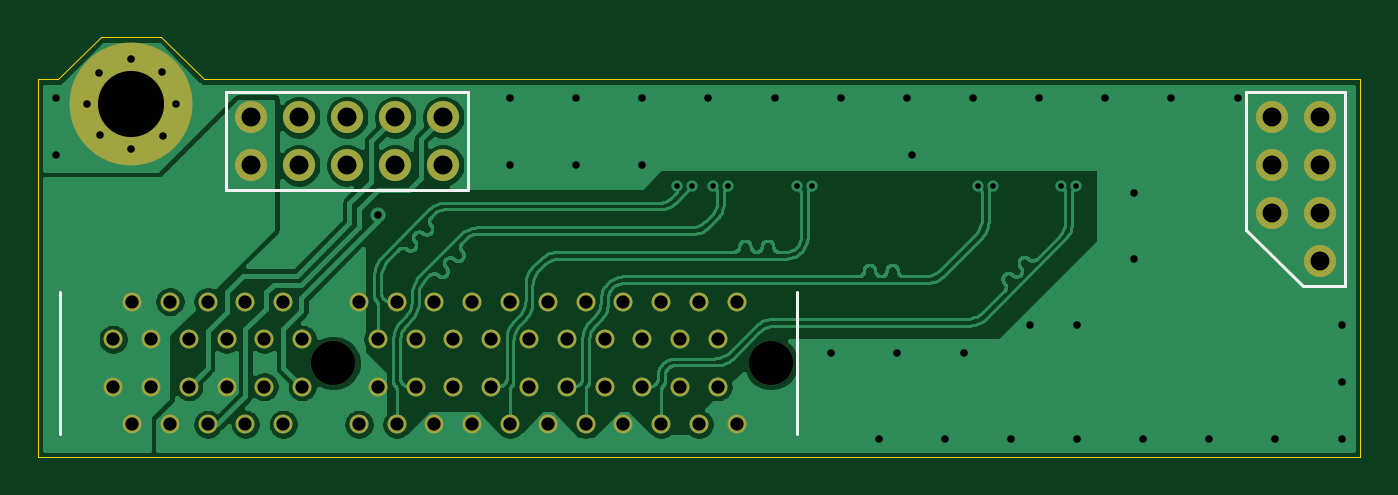
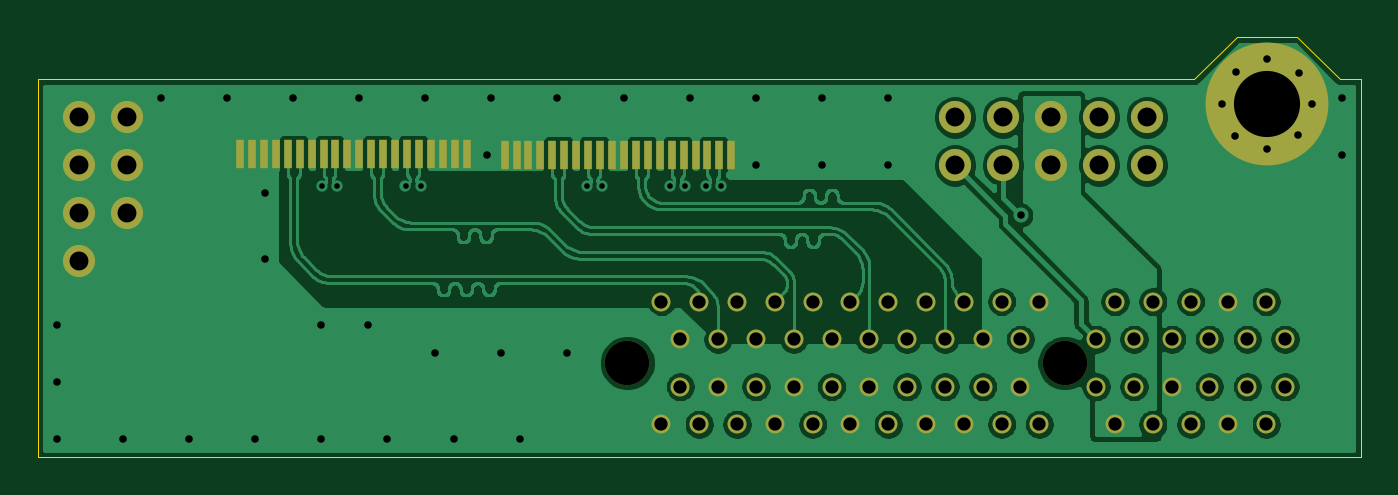
Circuit board: 10 layer files. Board 70.0 x 22.2 mm.
- bottom_copper: t9120mezz-B_Cu.gbr (257303 bytes)
- bottom_mask: t9120mezz-B_Mask.gbr (3882 bytes)
- outline: t9120mezz-Edge_Cuts.gbr (884 bytes)
- top_copper: t9120mezz-F_Cu.gbr (207925 bytes)
- top_mask: t9120mezz-F_Mask.gbr (2776 bytes)
- top_silk: t9120mezz-F_SilkS.gbr (1080 bytes)
- inner_copper: t9120mezz-In1_Cu.gbr (115882 bytes)
- inner_copper: t9120mezz-In2_Cu.gbr (106979 bytes)
- drill: t9120mezz-NPTH.drl (316 bytes)
- drill: t9120mezz-PTH.drl (2497 bytes)

=== bottom_copper: t9120mezz-B_Cu.gbr (257303 bytes, source omitted) ===
=== bottom_mask: t9120mezz-B_Mask.gbr ===
%TF.GenerationSoftware,KiCad,Pcbnew,(5.1.10)-1*%
%TF.CreationDate,2021-08-10T10:59:40+01:00*%
%TF.ProjectId,t9120mezz,74393132-306d-4657-9a7a-2e6b69636164,rev?*%
%TF.SameCoordinates,Original*%
%TF.FileFunction,Soldermask,Bot*%
%TF.FilePolarity,Negative*%
%FSLAX46Y46*%
G04 Gerber Fmt 4.6, Leading zero omitted, Abs format (unit mm)*
G04 Created by KiCad (PCBNEW (5.1.10)-1) date 2021-08-10 10:59:40*
%MOMM*%
%LPD*%
G01*
G04 APERTURE LIST*
%ADD10C,1.000000*%
%ADD11C,2.350000*%
%ADD12O,1.700000X1.700000*%
%ADD13C,6.500000*%
%ADD14R,0.400000X1.500000*%
G04 APERTURE END LIST*
D10*
%TO.C,J1*%
X89150000Y-108050000D03*
D11*
X104950000Y-111300000D03*
D10*
X103150000Y-108050000D03*
X103150000Y-114550000D03*
X102150000Y-110050000D03*
X102150000Y-112550000D03*
X101150000Y-108050000D03*
X101150000Y-114550000D03*
X100150000Y-110050000D03*
X100150000Y-112550000D03*
X99150000Y-108050000D03*
X99150000Y-114550000D03*
X98150000Y-110050000D03*
X98150000Y-112550000D03*
X97150000Y-108050000D03*
X97150000Y-114550000D03*
X96150000Y-110050000D03*
X96150000Y-112550000D03*
X95150000Y-108050000D03*
X95150000Y-114550000D03*
X94150000Y-110050000D03*
X94150000Y-112550000D03*
X93150000Y-108050000D03*
X93150000Y-114550000D03*
X92150000Y-110050000D03*
X92150000Y-112550000D03*
X91150000Y-108050000D03*
X91150000Y-114550000D03*
X90150000Y-110050000D03*
X90150000Y-112550000D03*
X89150000Y-114550000D03*
X88150000Y-110050000D03*
X88150000Y-112550000D03*
X87150000Y-108050000D03*
X87150000Y-114550000D03*
X86150000Y-110050000D03*
X86150000Y-112550000D03*
X85150000Y-108050000D03*
X85150000Y-114550000D03*
X84150000Y-110050000D03*
X84150000Y-112550000D03*
X83150000Y-108050000D03*
X83150000Y-114550000D03*
D11*
X81800000Y-111300000D03*
D10*
X80150000Y-112550000D03*
X79150000Y-114550000D03*
X78150000Y-112550000D03*
X77150000Y-114550000D03*
X76150000Y-112550000D03*
X75150000Y-114550000D03*
X74150000Y-112550000D03*
X73150000Y-114550000D03*
X72150000Y-112550000D03*
X71150000Y-114550000D03*
X70150000Y-112550000D03*
X80150000Y-110050000D03*
X79150000Y-108050000D03*
X78150000Y-110050000D03*
X77150000Y-108050000D03*
X76150000Y-110050000D03*
X75150000Y-108050000D03*
X74150000Y-110050000D03*
X73150000Y-108050000D03*
X72150000Y-110050000D03*
X71150000Y-108050000D03*
X70150000Y-110050000D03*
%TD*%
D12*
%TO.C,J4*%
X131450000Y-98300000D03*
X133990000Y-98300000D03*
X131450000Y-100840000D03*
X133990000Y-100840000D03*
X131450000Y-103380000D03*
X133990000Y-103380000D03*
X133990000Y-105920000D03*
%TD*%
%TO.C,J3*%
X87610000Y-98300000D03*
X87610000Y-100840000D03*
X85070000Y-98300000D03*
X85070000Y-100840000D03*
X82530000Y-98300000D03*
X82530000Y-100840000D03*
X79990000Y-98300000D03*
X79990000Y-100840000D03*
X77450000Y-98300000D03*
X77450000Y-100840000D03*
%TD*%
D13*
%TO.C,REF\u002A\u002A*%
X71100000Y-97600000D03*
%TD*%
D14*
%TO.C,J5*%
X113450000Y-100250000D03*
X114081570Y-100250000D03*
X114713140Y-100250000D03*
X115344710Y-100250000D03*
X115976280Y-100250000D03*
X116607850Y-100250000D03*
X117239420Y-100250000D03*
X117870990Y-100250000D03*
X118502560Y-100250000D03*
X119134130Y-100250000D03*
X119765700Y-100250000D03*
X120397270Y-100250000D03*
X121028840Y-100250000D03*
X121660410Y-100250000D03*
X122291980Y-100250000D03*
X122923550Y-100250000D03*
X123555120Y-100250000D03*
X124186690Y-100250000D03*
X124818260Y-100250000D03*
X125449830Y-100250000D03*
%TD*%
%TO.C,J2*%
X99450000Y-100300000D03*
X100081570Y-100300000D03*
X100713140Y-100300000D03*
X101344710Y-100300000D03*
X101976280Y-100300000D03*
X102607850Y-100300000D03*
X103239420Y-100300000D03*
X103870990Y-100300000D03*
X104502560Y-100300000D03*
X105134130Y-100300000D03*
X105765700Y-100300000D03*
X106397270Y-100300000D03*
X107028840Y-100300000D03*
X107660410Y-100300000D03*
X108291980Y-100300000D03*
X108923550Y-100300000D03*
X109555120Y-100300000D03*
X110186690Y-100300000D03*
X110818260Y-100300000D03*
X111449830Y-100300000D03*
%TD*%
M02*

=== outline: t9120mezz-Edge_Cuts.gbr ===
%TF.GenerationSoftware,KiCad,Pcbnew,(5.1.10)-1*%
%TF.CreationDate,2021-08-10T10:59:40+01:00*%
%TF.ProjectId,t9120mezz,74393132-306d-4657-9a7a-2e6b69636164,rev?*%
%TF.SameCoordinates,Original*%
%TF.FileFunction,Profile,NP*%
%FSLAX46Y46*%
G04 Gerber Fmt 4.6, Leading zero omitted, Abs format (unit mm)*
G04 Created by KiCad (PCBNEW (5.1.10)-1) date 2021-08-10 10:59:40*
%MOMM*%
%LPD*%
G01*
G04 APERTURE LIST*
%TA.AperFunction,Profile*%
%ADD10C,0.050000*%
%TD*%
G04 APERTURE END LIST*
D10*
X69500000Y-94050000D02*
X72700000Y-94050000D01*
X67250000Y-96300000D02*
X69500000Y-94050000D01*
X74950000Y-96300000D02*
X72700000Y-94050000D01*
X74950000Y-96300000D02*
X136150000Y-96300000D01*
X67250000Y-96300000D02*
X66150000Y-96300000D01*
X66150000Y-116300000D02*
X66150000Y-96300000D01*
X136150000Y-116300000D02*
X66150000Y-116300000D01*
X136150000Y-96300000D02*
X136150000Y-116300000D01*
M02*

=== top_copper: t9120mezz-F_Cu.gbr (207925 bytes, source omitted) ===
=== top_mask: t9120mezz-F_Mask.gbr ===
%TF.GenerationSoftware,KiCad,Pcbnew,(5.1.10)-1*%
%TF.CreationDate,2021-08-10T10:59:40+01:00*%
%TF.ProjectId,t9120mezz,74393132-306d-4657-9a7a-2e6b69636164,rev?*%
%TF.SameCoordinates,Original*%
%TF.FileFunction,Soldermask,Top*%
%TF.FilePolarity,Negative*%
%FSLAX46Y46*%
G04 Gerber Fmt 4.6, Leading zero omitted, Abs format (unit mm)*
G04 Created by KiCad (PCBNEW (5.1.10)-1) date 2021-08-10 10:59:40*
%MOMM*%
%LPD*%
G01*
G04 APERTURE LIST*
%ADD10C,1.000000*%
%ADD11C,2.350000*%
%ADD12O,1.700000X1.700000*%
%ADD13C,6.500000*%
G04 APERTURE END LIST*
D10*
%TO.C,J1*%
X89150000Y-108050000D03*
D11*
X104950000Y-111300000D03*
D10*
X103150000Y-108050000D03*
X103150000Y-114550000D03*
X102150000Y-110050000D03*
X102150000Y-112550000D03*
X101150000Y-108050000D03*
X101150000Y-114550000D03*
X100150000Y-110050000D03*
X100150000Y-112550000D03*
X99150000Y-108050000D03*
X99150000Y-114550000D03*
X98150000Y-110050000D03*
X98150000Y-112550000D03*
X97150000Y-108050000D03*
X97150000Y-114550000D03*
X96150000Y-110050000D03*
X96150000Y-112550000D03*
X95150000Y-108050000D03*
X95150000Y-114550000D03*
X94150000Y-110050000D03*
X94150000Y-112550000D03*
X93150000Y-108050000D03*
X93150000Y-114550000D03*
X92150000Y-110050000D03*
X92150000Y-112550000D03*
X91150000Y-108050000D03*
X91150000Y-114550000D03*
X90150000Y-110050000D03*
X90150000Y-112550000D03*
X89150000Y-114550000D03*
X88150000Y-110050000D03*
X88150000Y-112550000D03*
X87150000Y-108050000D03*
X87150000Y-114550000D03*
X86150000Y-110050000D03*
X86150000Y-112550000D03*
X85150000Y-108050000D03*
X85150000Y-114550000D03*
X84150000Y-110050000D03*
X84150000Y-112550000D03*
X83150000Y-108050000D03*
X83150000Y-114550000D03*
D11*
X81800000Y-111300000D03*
D10*
X80150000Y-112550000D03*
X79150000Y-114550000D03*
X78150000Y-112550000D03*
X77150000Y-114550000D03*
X76150000Y-112550000D03*
X75150000Y-114550000D03*
X74150000Y-112550000D03*
X73150000Y-114550000D03*
X72150000Y-112550000D03*
X71150000Y-114550000D03*
X70150000Y-112550000D03*
X80150000Y-110050000D03*
X79150000Y-108050000D03*
X78150000Y-110050000D03*
X77150000Y-108050000D03*
X76150000Y-110050000D03*
X75150000Y-108050000D03*
X74150000Y-110050000D03*
X73150000Y-108050000D03*
X72150000Y-110050000D03*
X71150000Y-108050000D03*
X70150000Y-110050000D03*
%TD*%
D12*
%TO.C,J4*%
X131450000Y-98300000D03*
X133990000Y-98300000D03*
X131450000Y-100840000D03*
X133990000Y-100840000D03*
X131450000Y-103380000D03*
X133990000Y-103380000D03*
X133990000Y-105920000D03*
%TD*%
%TO.C,J3*%
X87610000Y-98300000D03*
X87610000Y-100840000D03*
X85070000Y-98300000D03*
X85070000Y-100840000D03*
X82530000Y-98300000D03*
X82530000Y-100840000D03*
X79990000Y-98300000D03*
X79990000Y-100840000D03*
X77450000Y-98300000D03*
X77450000Y-100840000D03*
%TD*%
D13*
%TO.C,REF\u002A\u002A*%
X71100000Y-97600000D03*
%TD*%
M02*

=== top_silk: t9120mezz-F_SilkS.gbr ===
%TF.GenerationSoftware,KiCad,Pcbnew,(5.1.10)-1*%
%TF.CreationDate,2021-08-10T10:59:40+01:00*%
%TF.ProjectId,t9120mezz,74393132-306d-4657-9a7a-2e6b69636164,rev?*%
%TF.SameCoordinates,Original*%
%TF.FileFunction,Legend,Top*%
%TF.FilePolarity,Positive*%
%FSLAX46Y46*%
G04 Gerber Fmt 4.6, Leading zero omitted, Abs format (unit mm)*
G04 Created by KiCad (PCBNEW (5.1.10)-1) date 2021-08-10 10:59:40*
%MOMM*%
%LPD*%
G01*
G04 APERTURE LIST*
%ADD10C,0.180000*%
G04 APERTURE END LIST*
D10*
%TO.C,J1*%
X106350000Y-115050000D02*
X106350000Y-107550000D01*
X67350000Y-115050000D02*
X67350000Y-107550000D01*
%TO.C,J4*%
X135320000Y-107250000D02*
X133101000Y-107250000D01*
X130120000Y-104270000D02*
X130120000Y-96970000D01*
X135320000Y-107250000D02*
X135320000Y-96970000D01*
X135320000Y-96970000D02*
X130120000Y-96970000D01*
X133101000Y-107250000D02*
X130120000Y-104270000D01*
%TO.C,J3*%
X88940000Y-102170000D02*
X88940000Y-96970000D01*
X76120000Y-102170000D02*
X88940000Y-102170000D01*
X76120000Y-96970000D02*
X88940000Y-96970000D01*
X76120000Y-102170000D02*
X76120000Y-96970000D01*
%TD*%
M02*

=== inner_copper: t9120mezz-In1_Cu.gbr (115882 bytes, source omitted) ===
=== inner_copper: t9120mezz-In2_Cu.gbr (106979 bytes, source omitted) ===
=== drill: t9120mezz-NPTH.drl ===
M48
; DRILL file {KiCad (5.1.10)-1} date 08/10/21 10:59:42
; FORMAT={-:-/ absolute / inch / decimal}
; #@! TF.CreationDate,2021-08-10T10:59:42+01:00
; #@! TF.GenerationSoftware,Kicad,Pcbnew,(5.1.10)-1
; #@! TF.FileFunction,NonPlated,1,4,NPTH
FMAT,2
INCH
T1C0.0925
%
G90
G05
T1
X3.2205Y-4.3819
X4.1319Y-4.3819
T0
M30

=== drill: t9120mezz-PTH.drl ===
M48
; DRILL file {KiCad (5.1.10)-1} date 08/10/21 10:59:42
; FORMAT={-:-/ absolute / inch / decimal}
; #@! TF.CreationDate,2021-08-10T10:59:42+01:00
; #@! TF.GenerationSoftware,Kicad,Pcbnew,(5.1.10)-1
; #@! TF.FileFunction,Plated,1,4,PTH
FMAT,2
INCH
T1C0.0118
T2C0.0157
T3C0.0276
T4C0.0394
T5C0.1378
%
G90
G05
T1
X3.9368Y-4.0138
X3.9685Y-4.0138
X4.0114Y-4.0138
X4.0431Y-4.0138
X4.1855Y-4.0138
X4.2171Y-4.0138
X4.5626Y-4.0138
X4.5942Y-4.0138
X4.7367Y-4.0138
X4.7683Y-4.0138
T2
X2.6437Y-3.8307
X2.6437Y-3.9488
X2.7067Y-3.8425
X2.7323Y-3.7776
X2.7343Y-3.9075
X2.7992Y-3.748
X2.7992Y-3.937
X2.8642Y-3.7756
X2.8661Y-3.9094
X2.8937Y-3.8425
X3.3125Y-4.0743
X3.5886Y-3.8307
X3.5886Y-3.9685
X3.7264Y-3.8307
X3.7264Y-3.9685
X3.8642Y-3.8307
X3.8642Y-3.9685
X4.002Y-3.8307
X4.1398Y-3.8307
X4.2579Y-4.3622
X4.2776Y-3.8307
X4.3563Y-4.5394
X4.3957Y-4.3622
X4.4154Y-3.8307
X4.4252Y-3.9488
X4.4941Y-4.5394
X4.5335Y-4.3622
X4.5531Y-3.8307
X4.6319Y-4.5394
X4.6713Y-4.3031
X4.6909Y-3.8307
X4.7697Y-4.3031
X4.7697Y-4.5394
X4.8287Y-3.8307
X4.8878Y-4.0276
X4.8878Y-4.1654
X4.9075Y-4.5394
X4.9665Y-3.8307
X5.0453Y-4.5394
X5.1043Y-3.8307
X5.1831Y-4.5394
X5.3209Y-4.3031
X5.3209Y-4.4213
X5.3209Y-4.5394
T3
X2.7618Y-4.3327
X2.7618Y-4.4311
X2.8012Y-4.2539
X2.8012Y-4.5098
X2.8406Y-4.3327
X2.8406Y-4.4311
X2.8799Y-4.2539
X2.8799Y-4.5098
X2.9193Y-4.3327
X2.9193Y-4.4311
X2.9587Y-4.2539
X2.9587Y-4.5098
X2.998Y-4.3327
X2.998Y-4.4311
X3.0374Y-4.2539
X3.0374Y-4.5098
X3.0768Y-4.3327
X3.0768Y-4.4311
X3.1161Y-4.2539
X3.1161Y-4.5098
X3.1555Y-4.3327
X3.1555Y-4.4311
X3.2736Y-4.2539
X3.2736Y-4.5098
X3.313Y-4.3327
X3.313Y-4.4311
X3.3524Y-4.2539
X3.3524Y-4.5098
X3.3917Y-4.3327
X3.3917Y-4.4311
X3.4311Y-4.2539
X3.4311Y-4.5098
X3.4705Y-4.3327
X3.4705Y-4.4311
X3.5098Y-4.2539
X3.5098Y-4.5098
X3.5492Y-4.3327
X3.5492Y-4.4311
X3.5886Y-4.2539
X3.5886Y-4.5098
X3.628Y-4.3327
X3.628Y-4.4311
X3.6673Y-4.2539
X3.6673Y-4.5098
X3.7067Y-4.3327
X3.7067Y-4.4311
X3.7461Y-4.2539
X3.7461Y-4.5098
X3.7854Y-4.3327
X3.7854Y-4.4311
X3.8248Y-4.2539
X3.8248Y-4.5098
X3.8642Y-4.3327
X3.8642Y-4.4311
X3.9035Y-4.2539
X3.9035Y-4.5098
X3.9429Y-4.3327
X3.9429Y-4.4311
X3.9823Y-4.2539
X3.9823Y-4.5098
X4.0217Y-4.3327
X4.0217Y-4.4311
X4.061Y-4.2539
X4.061Y-4.5098
T4
X3.0492Y-3.8701
X3.0492Y-3.9701
X3.1492Y-3.8701
X3.1492Y-3.9701
X3.2492Y-3.8701
X3.2492Y-3.9701
X3.3492Y-3.8701
X3.3492Y-3.9701
X3.4492Y-3.8701
X3.4492Y-3.9701
X5.1752Y-3.8701
X5.1752Y-3.9701
X5.1752Y-4.0701
X5.2752Y-3.8701
X5.2752Y-3.9701
X5.2752Y-4.0701
X5.2752Y-4.1701
T5
X2.7992Y-3.8425
T0
M30

